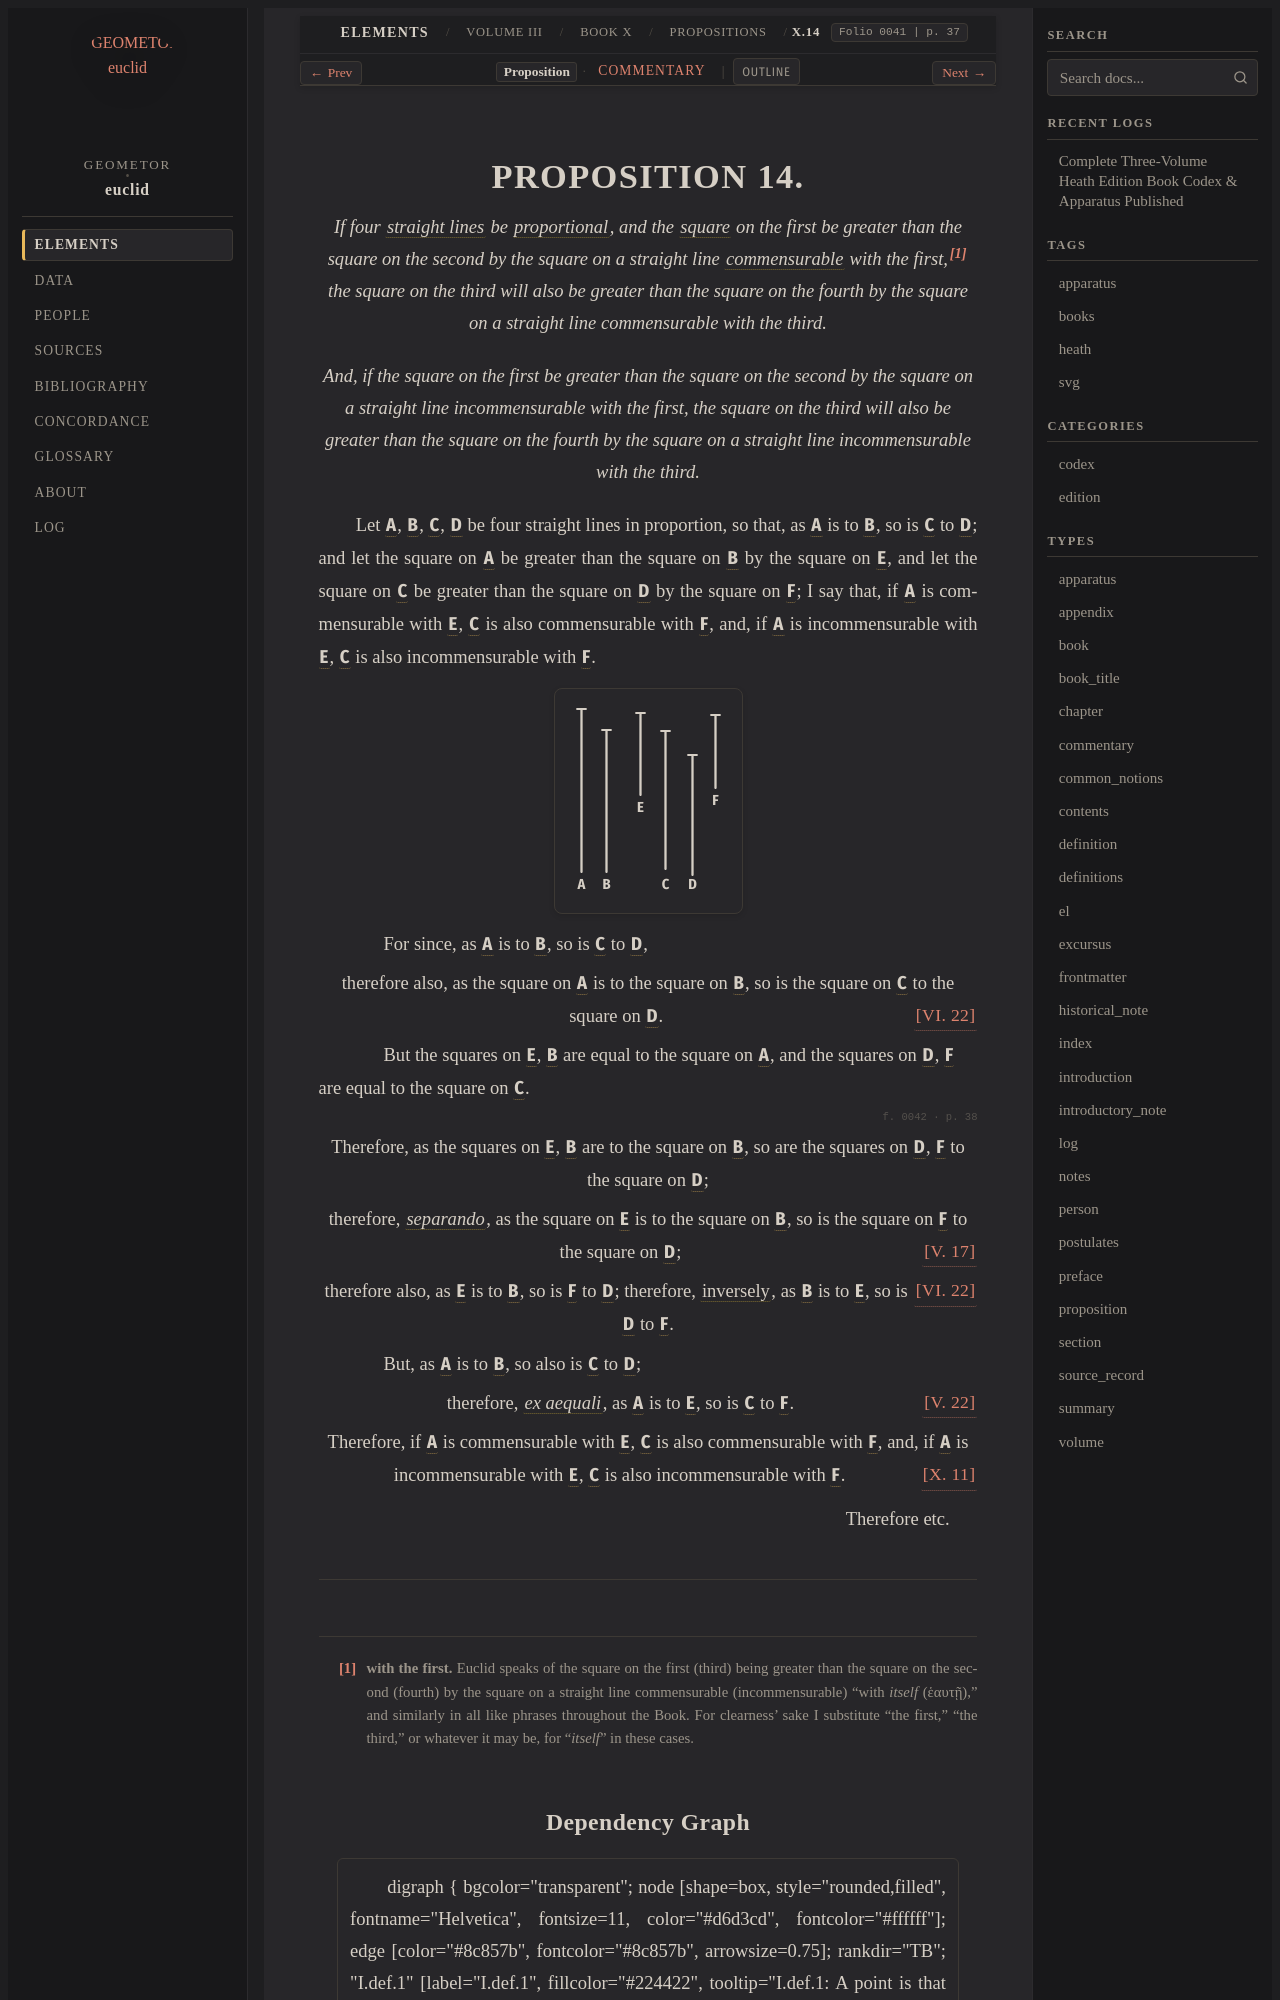

repository: geometor/euclid · page: heath/volume_III/book_x/propositions/014/index.html · generator: sphinx

:canonical_id: X.14
:volume: III
:book: X
:proposition: 14
:type: proposition
:title: Proposition X.14
:folios: 0041, 0042
:folio: 0041
:page: 37
:pages: 37, 38
:dependencies: I.def.4, I.def.22, V.def.6, V.17, V.22, VI.22, X.def.1, X.11

.. _X.14:

.. folio:: 0041
   :page: 37

PROPOSITION 14.
===============

.. enunciation::

   If four :term:`straight lines <straight-line>` be :term:`proportional <proportional>`, and the :term:`square <square>` on the first be greater than the square on the second by the square on a straight line :term:`commensurable <commensurable>` with the first,\ [#f1]_ the square on the third will also be greater than the square on the fourth by the square on a straight line commensurable with the third.

.. enunciation::

   And, if the square on the first be greater than the square on the second by the square on a straight line incommensurable with the first, the square on the third will also be greater than the square on the fourth by the square on a straight line incommensurable with the third.

Let :g:`A <0041.g1:A>`, :g:`B <0041.g1:B>`, :g:`C <0041.g1:C>`, :g:`D <0041.g1:D>` be four straight lines in proportion, so that, as :g:`A <0041.g1:A>` is to :g:`B <0041.g1:B>`, so is :g:`C <0041.g1:C>` to :g:`D <0041.g1:D>`; and let the square on :g:`A <0041.g1:A>` be greater than the square on :g:`B <0041.g1:B>` by the square on :g:`E <0041.g1:E>`, and let the square on :g:`C <0041.g1:C>` be greater than the square on :g:`D <0041.g1:D>` by the square on :g:`F <0041.g1:F>`; I say that, if :g:`A <0041.g1:A>` is commensurable with :g:`E <0041.g1:E>`, :g:`C <0041.g1:C>` is also commensurable with :g:`F <0041.g1:F>`, and, if :g:`A <0041.g1:A>` is incommensurable with :g:`E <0041.g1:E>`, :g:`C <0041.g1:C>` is also incommensurable with :g:`F <0041.g1:F>`.

.. picture:: 0041.g1.svg
   :alt: Proposition 14 Diagram

.. subclause::

   For since, as :g:`A <0041.g1:A>` is to :g:`B <0041.g1:B>`, so is :g:`C <0041.g1:C>` to :g:`D <0041.g1:D>`,

.. assertion::

   therefore also, as the square on :g:`A <0041.g1:A>` is to the square on :g:`B <0041.g1:B>`, so is the square on :g:`C <0041.g1:C>` to the square on :g:`D <0041.g1:D>`. :just:`[VI. 22] <VI.22>`

.. subclause::

   But the squares on :g:`E <0041.g1:E>`, :g:`B <0041.g1:B>` are equal to the square on :g:`A <0041.g1:A>`, and the squares on :g:`D <0041.g1:D>`, :g:`F <0041.g1:F>` are equal to the square on :g:`C <0041.g1:C>`.

.. _folio-iii-0042:

.. folio:: 0042
   :page: 38

.. assertion::

   Therefore, as the squares on :g:`E <0041.g1:E>`, :g:`B <0041.g1:B>` are to the square on :g:`B <0041.g1:B>`, so are the squares on :g:`D <0041.g1:D>`, :g:`F <0041.g1:F>` to the square on :g:`D <0041.g1:D>`;

.. assertion::

   therefore, :term:`*separando* <separando>`, as the square on :g:`E <0041.g1:E>` is to the square on :g:`B <0041.g1:B>`, so is the square on :g:`F <0041.g1:F>` to the square on :g:`D <0041.g1:D>`; :just:`[V. 17] <V.17>`

.. assertion::

   therefore also, as :g:`E <0041.g1:E>` is to :g:`B <0041.g1:B>`, so is :g:`F <0041.g1:F>` to :g:`D <0041.g1:D>`; :just:`[VI. 22] <VI.22>` therefore, :term:`inversely <invertendo>`, as :g:`B <0041.g1:B>` is to :g:`E <0041.g1:E>`, so is :g:`D <0041.g1:D>` to :g:`F <0041.g1:F>`.

.. subclause::

   But, as :g:`A <0041.g1:A>` is to :g:`B <0041.g1:B>`, so also is :g:`C <0041.g1:C>` to :g:`D <0041.g1:D>`;

.. assertion:: [V. 22] <V.22>

   therefore, :term:`*ex aequali* <ex-aequali>`, as :g:`A <0041.g1:A>` is to :g:`E <0041.g1:E>`, so is :g:`C <0041.g1:C>` to :g:`F <0041.g1:F>`.

.. assertion::

   Therefore, if :g:`A <0041.g1:A>` is commensurable with :g:`E <0041.g1:E>`, :g:`C <0041.g1:C>` is also commensurable with :g:`F <0041.g1:F>`, and, if :g:`A <0041.g1:A>` is incommensurable with :g:`E <0041.g1:E>`, :g:`C <0041.g1:C>` is also incommensurable with :g:`F <0041.g1:F>`. :just:`[X. 11] <X.11>`

.. qed::

   Therefore etc.

.. [#f1] **with the first.** Euclid speaks of the square on the first (third) being greater than the square on the second (fourth) by the square on a straight line commensurable (incommensurable) "with *itself* (ἑαυτῇ)," and similarly in all like phrases throughout the Book. For clearness' sake I substitute "the first," "the third," or whatever it may be, for "*itself*" in these cases.
